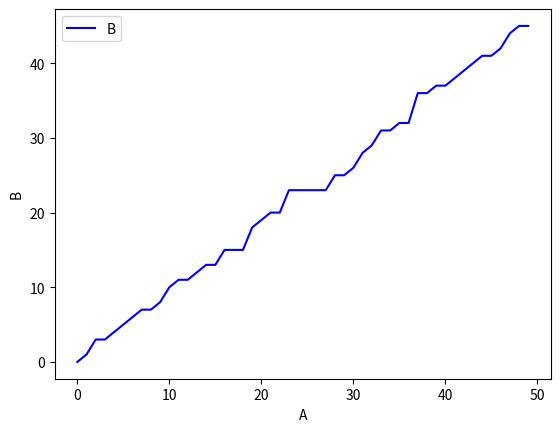

The matplotlib source for this figure:
import matplotlib.pyplot as plt
import numpy as np

A = np.arange(50)
B = np.random.randint(0,50,50)
B.sort()

plt.plot(A, B, "-b", label="B")

plt.legend(loc="upper left")

plt.xlabel('A')
plt.ylabel('B')

plt.show()
